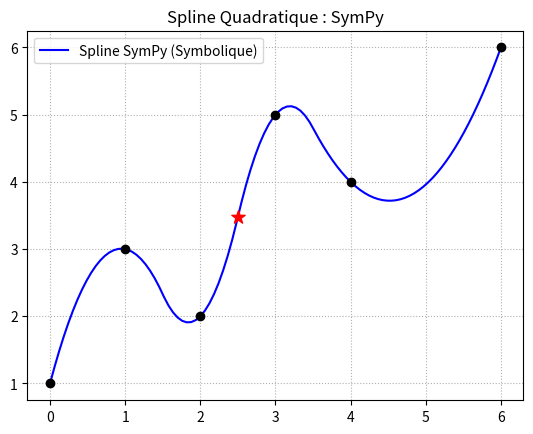

This chart was generated by the following Python code:
import sympy as sp
import numpy as np
import matplotlib.pyplot as plt

# --- DONNÉES ---
x_pts = [0, 1, 2, 3, 4 ,6]
y_pts = [1, 3, 2, 5, 4 , 6]
valeur_test = 2.5

# ==========================================
# 1. CONSTRUCTION (SymPy)
# ==========================================
x_sym = sp.Symbol('x')

# Le '2' indique le degré du polynôme (2 = Quadratique)
spline_sympy = sp.interpolating_spline(2, x_sym, x_pts, y_pts)

print("Équation mathématique de la Spline par morceaux :")
sp.pprint(spline_sympy) # Affiche joliment les conditions (if/else) dans la console

# ==========================================
# 2. ÉVALUATION (SymPy)
# ==========================================
# Évaluation locale (Substitution puis calcul décimal)
y_test_sympy = spline_sympy.subs(x_sym, valeur_test).evalf()
print(f"\nSymPy | Valeur à x={valeur_test} : {y_test_sympy:.4f}")

# Évaluation globale (Transformation en fonction rapide pour le graphe)
f_rapide = sp.lambdify(x_sym, spline_sympy, 'numpy')

x_fine = np.linspace(min(x_pts), max(x_pts), 100)
y_fine_sympy = f_rapide(x_fine)

# Affichage
plt.plot(x_fine, y_fine_sympy, 'b-', label='Spline SymPy (Symbolique)')
plt.scatter(x_pts, y_pts, color='black', zorder=5)
plt.scatter(valeur_test, float(y_test_sympy), color='red', s=100, marker='*', zorder=10)
plt.title("Spline Quadratique : SymPy")
plt.legend(); plt.grid(True, linestyle=':')
plt.show()
